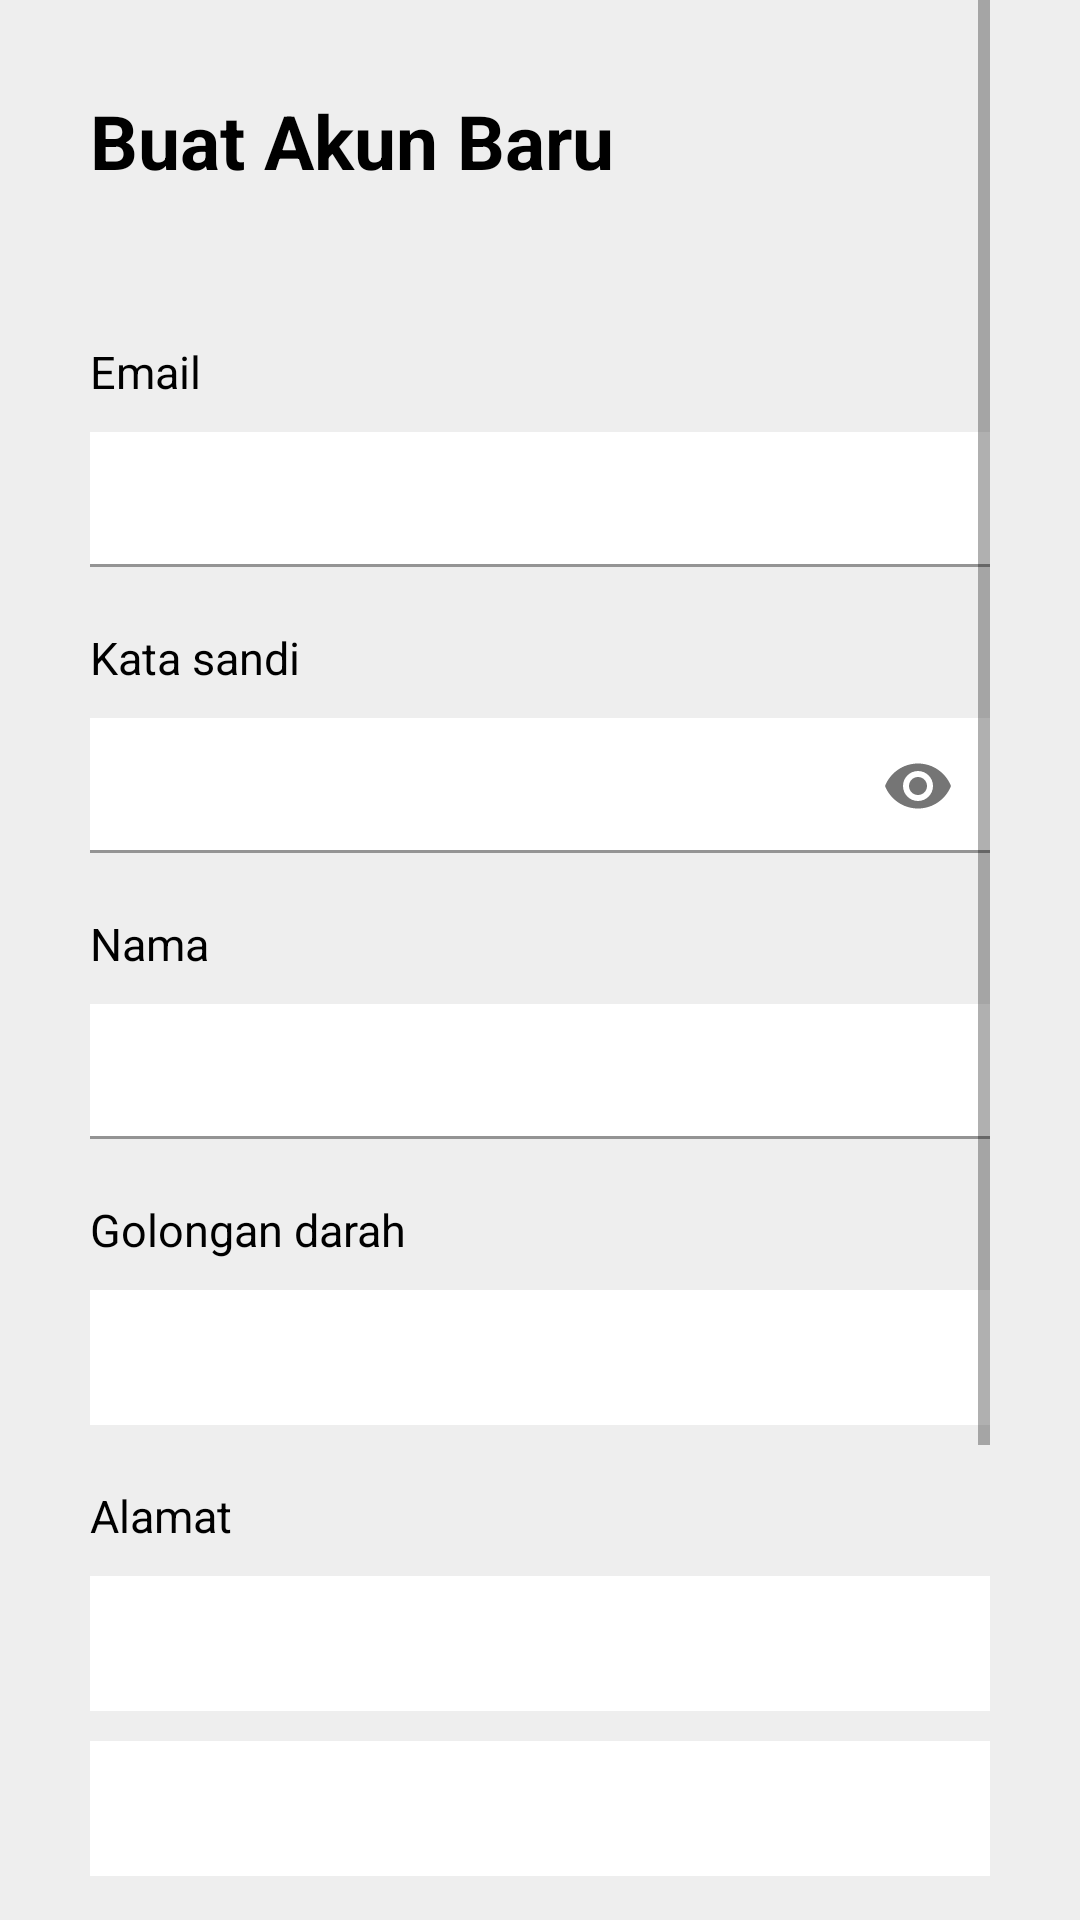

This screen was rendered from an Android layout file. Write that file and the resources it references.
<!-- AndroidManifest.xml: application theme Theme.BloodApp -->
<!-- res/layout/activity_registration.xml -->
<?xml version = "1.0" encoding = "utf-8"?>
<ScrollView
    xmlns:android           = "http://schemas.android.com/apk/res/android"
    xmlns:app               = "http://schemas.android.com/apk/res-auto"
    xmlns:tools             = "http://schemas.android.com/tools"
    android:layout_width    = "match_parent"
    android:layout_height   = "match_parent"
    android:paddingHorizontal   = "30dp"
    android:background      = "@color/gray_light"
    tools:context           = ".ui.auth.RegistrationActivity">

    <LinearLayout
        android:layout_width        = "match_parent"
        android:layout_height       = "wrap_content"
        android:layout_marginTop    = "30dp"
        android:orientation         = "vertical">

        <TextView
            android:layout_width        = "match_parent"
            android:layout_height       = "wrap_content"
            android:text                = "@string/reg_title"
            android:textSize            = "25sp"
            android:textStyle           = "bold"
            android:textColor           = "@color/black" />

        <TextView
            android:layout_width        = "match_parent"
            android:layout_height       = "wrap_content"
            android:layout_marginTop    = "50dp"
            android:text                = "@string/email"
            android:textSize            = "15sp"
            android:textColor           = "@color/black" />
        <com.google.android.material.textfield.TextInputLayout
            android:layout_width        = "match_parent"
            android:layout_height       = "match_parent"
            android:layout_marginTop    = "10dp">

            <com.google.android.material.textfield.TextInputEditText
                android:id                  = "@+id/edt_email"
                android:layout_width        = "match_parent"
                android:layout_height       = "45dp"
                android:padding             = "10dp"
                android:inputType           = "textEmailAddress"
                android:background          = "@color/white" />
        </com.google.android.material.textfield.TextInputLayout>

        <TextView
            android:layout_width        = "match_parent"
            android:layout_height       = "wrap_content"
            android:layout_marginTop    = "20dp"
            android:text                = "@string/password"
            android:textSize            = "15sp"
            android:textColor           = "@color/black" />
        <com.google.android.material.textfield.TextInputLayout
            android:layout_width        = "match_parent"
            android:layout_height       = "match_parent"
            app:passwordToggleEnabled   = "true"
            android:layout_marginTop    = "10dp">

            <com.google.android.material.textfield.TextInputEditText
                android:id                  = "@+id/edt_password"
                android:layout_width        = "match_parent"
                android:layout_height       = "45dp"
                android:padding             = "10dp"
                android:inputType           = "textPassword"
                android:background          = "@color/white" />
        </com.google.android.material.textfield.TextInputLayout>

        <TextView
            android:layout_width        = "match_parent"
            android:layout_height       = "wrap_content"
            android:layout_marginTop    = "20dp"
            android:text                = "@string/name"
            android:textSize            = "15sp"
            android:textColor           = "@color/black" />
        <com.google.android.material.textfield.TextInputLayout
            android:layout_width        = "match_parent"
            android:layout_height       = "match_parent"
            android:layout_marginTop    = "10dp">

            <com.google.android.material.textfield.TextInputEditText
                android:id                  = "@+id/edt_name"
                android:layout_width        = "match_parent"
                android:layout_height       = "45dp"
                android:padding             = "10dp"
                android:inputType           = "text"
                android:background          = "@color/white" />
        </com.google.android.material.textfield.TextInputLayout>

        <TextView
            android:layout_width        = "match_parent"
            android:layout_height       = "wrap_content"
            android:layout_marginTop    = "20sp"
            android:text                = "@string/blood"
            android:textSize            = "15sp"
            android:textColor           = "@color/black" />
        <Spinner
            android:id                  = "@+id/spinner_blood"
            android:layout_width        = "match_parent"
            android:layout_height       = "45dp"
            android:layout_marginTop    = "10dp"
            android:background          = "@color/white" />

        <TextView
            android:layout_width        = "match_parent"
            android:layout_height       = "wrap_content"
            android:layout_marginTop    = "20dp"
            android:text                = "@string/address"
            android:textSize            = "15sp"
            android:textColor           = "@color/black" />
        <Spinner
            android:id                  = "@+id/spinner_regency"
            android:layout_width        = "match_parent"
            android:layout_height       = "45dp"
            android:layout_marginTop    = "10dp"
            android:background          = "@color/white" />
        <Spinner
            android:id                  = "@+id/spinner_district"
            android:layout_width        = "match_parent"
            android:layout_height       = "45dp"
            android:layout_marginTop    = "10dp"
            android:background          = "@color/white" />

        <TextView
            android:layout_width        = "match_parent"
            android:layout_height       = "wrap_content"
            android:layout_marginTop    = "20dp"
            android:text                = "@string/phone"
            android:textSize            = "15sp"
            android:textColor           = "@color/black" />
        <com.google.android.material.textfield.TextInputLayout
            android:layout_width        = "match_parent"
            android:layout_height       = "match_parent"
            android:layout_marginTop    = "10dp">

            <com.google.android.material.textfield.TextInputEditText
                android:id                  = "@+id/edt_phone"
                android:layout_width        = "match_parent"
                android:layout_height       = "45dp"
                android:padding             = "10dp"
                android:inputType           = "number"
                android:background          = "@color/white" />
        </com.google.android.material.textfield.TextInputLayout>

        <RelativeLayout
            android:layout_width        = "match_parent"
            android:layout_height       = "wrap_content"
            android:layout_marginTop    = "20dp"
            android:layout_marginBottom="50dp">

            <Button
                android:id                  = "@+id/btn_signUp"
                android:layout_width        = "wrap_content"
                android:layout_height       = "60dp"
                android:text                = "@string/sign_up"
                android:textAllCaps         = "false"
                android:textSize            = "18sp"
                android:backgroundTint      = "@color/red"
                android:layout_alignParentEnd           = "true" />
            <Button
                android:id                  = "@+id/btn_cancel"
                android:layout_width        = "wrap_content"
                android:layout_height       = "60dp"
                android:layout_marginEnd    = "10dp"
                android:text                = "@string/cancel"
                android:textAllCaps         = "false"
                android:textSize            = "18sp"
                android:textColor           = "@color/black"
                android:backgroundTint      = "@color/gray"
                android:layout_toStartOf    = "@id/btn_signUp" />
        </RelativeLayout>
    </LinearLayout>
</ScrollView>
<!-- resources referenced by this layout -->
<resources>
  <color name="black"> #FF000000 </color>
  <color name="gray"> #E1E1E1   </color>
  <color name="gray_light"> #EEEEEE   </color>
  <color name="red"> #880808   </color>
  <color name="white"> #FFFFFFFF </color>
  <string name="address">Alamat</string>
  <string name="blood">Golongan darah</string>
  <string name="cancel">Batal</string>
  <string name="email">Email</string>
  <string name="name">Nama</string>
  <string name="password">Kata sandi</string>
  <string name="phone">Nomor telepon</string>
  <string name="reg_title">Buat Akun Baru</string>
  <string name="sign_up">Daftar</string>
  <style name="Theme.BloodApp" parent="Theme.MaterialComponents.Light.DarkActionBar">
  
          
          <item name="colorPrimary">@color/red</item>
          <item name="colorPrimaryVariant">@color/red_dark</item>
          <item name="colorOnPrimary">@color/white</item>
  
          
          <item name="colorSecondary">@color/teal_200</item>
          <item name="colorSecondaryVariant">@color/teal_700</item>
          <item name="colorOnSecondary">@color/black</item>
  
          
          <item name="android:statusBarColor">?attr/colorPrimaryVariant</item>
  
          
      </style>
  <color name="red_dark"> #550000   </color>
  <color name="teal_200"> #FF03DAC5 </color>
  <color name="teal_700"> #FF018786 </color>
</resources>
